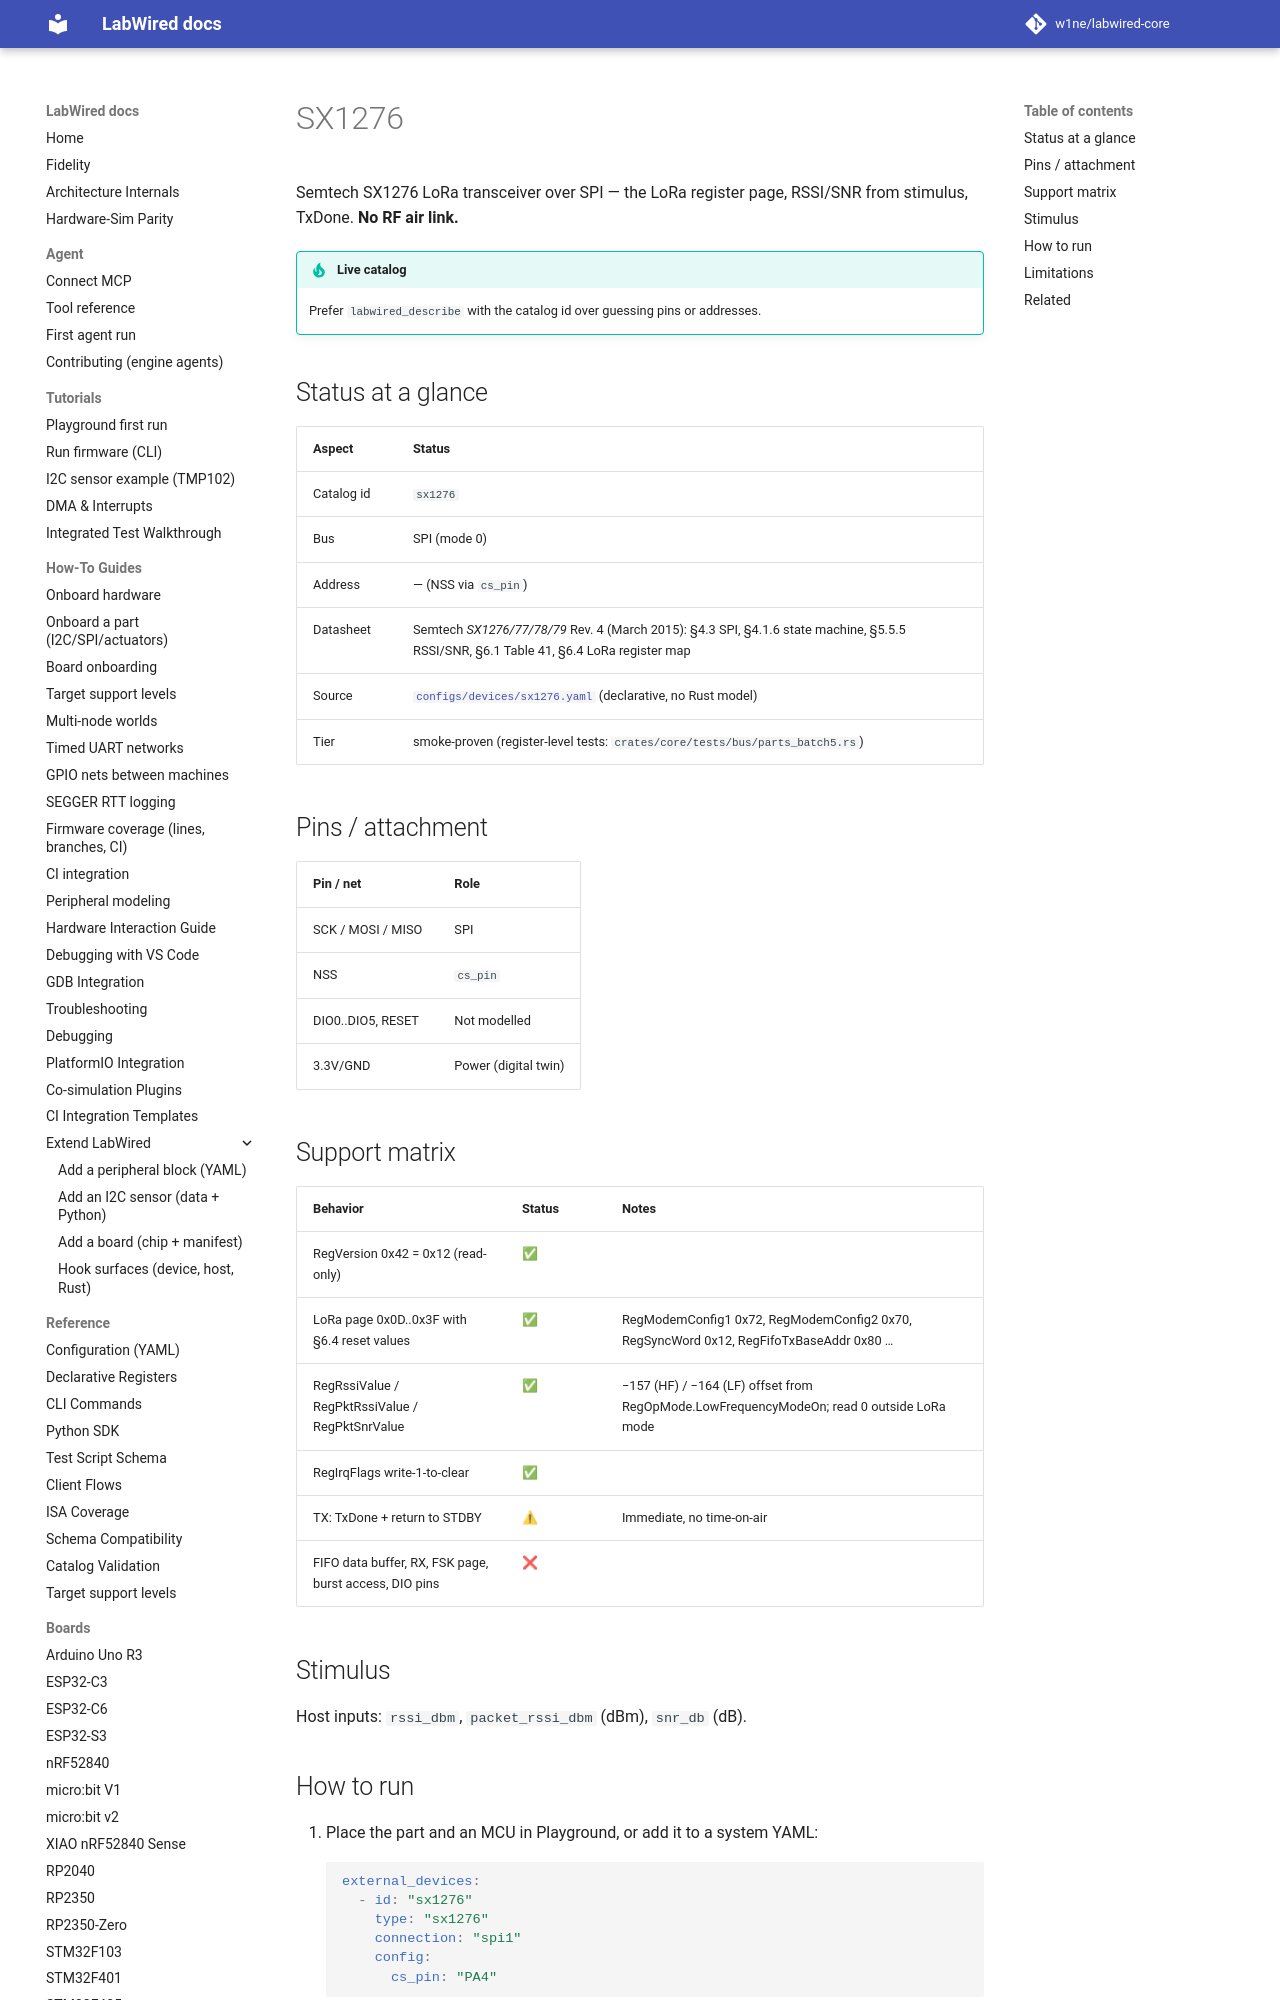

repository: w1ne/labwired-core · page: parts/sx1276/index.html · generator: mkdocs

# SX1276

Semtech SX1276 LoRa transceiver over SPI — the LoRa register page, RSSI/SNR from stimulus, TxDone. **No RF air link.**

!!! tip "Live catalog"
    Prefer `labwired_describe` with the catalog id over guessing pins or addresses.

## Status at a glance

| Aspect | Status |
|--------|--------|
| Catalog id | `sx1276` |
| Bus | SPI (mode 0) |
| Address | — (NSS via `cs_pin`) |
| Datasheet | Semtech *SX1276/77/78/79* Rev. 4 (March 2015): §4.3 SPI, §4.1.6 state machine, §5.5.5 RSSI/SNR, §6.1 Table 41, §6.4 LoRa register map |
| Source | [`configs/devices/sx1276.yaml`](../../configs/devices/sx1276.yaml) (declarative, no Rust model) |
| Tier | smoke-proven (register-level tests: `crates/core/tests/bus/parts_batch5.rs`) |

## Pins / attachment

| Pin / net | Role |
|-----------|------|
| SCK / MOSI / MISO | SPI |
| NSS | `cs_pin` |
| DIO0..DIO5, RESET | Not modelled |
| 3.3V/GND | Power (digital twin) |
